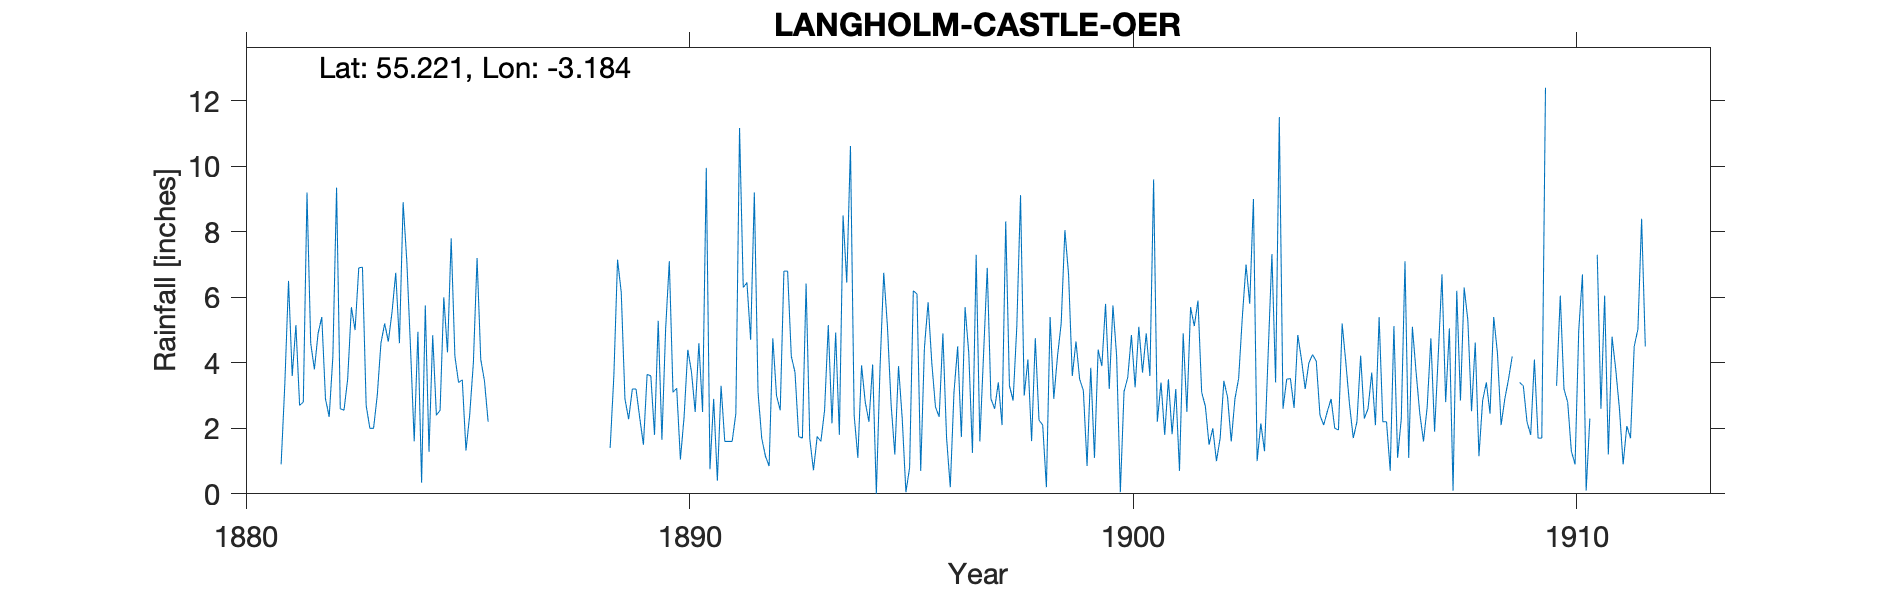

Source data for this figure (header and first rows):
LANGHOLM, CASTLE O'ER, , , , , , , , , , , , , , , , , , , , , , , 
Grid ref, NY248925, Long, -3.184, Lat, 55.22, Elevation, 640, ft, , , , , , , , , , , , , , , 
Station no, RR4262, , , , , , , , , , , , , , , , , , , , , , 
, 1880, 1881, 1882, 1883, 1884, 1885, 1886, 1887, 1888, 1889, 1890, 1891, 1892, 1893, 1894, 1895, 1896, 1897, 1898, 1899, 1900, 1901, 1902
January, , , 3.8, 6.9, 8.9, 4.32, , , , 2.9, 7.1, 2.9, 3.1, 1.7, 6.45, 2.72, 2.65, 1.6, 3, 6.7, 5.75, 2.2, 3.1
February, , , 4.9, 6.92, 7.1, 7.8, , , , 2.28, 3.1, 0.4, 1.7, 6.42, 10.62, 1.2, 2.35, 4.25, 4.1, 3.6, 4.2, 3.4, 2.67
March, , , 5.4, 2.7, 4.45, 4.2, , , , 3.2, 3.22, 3.3, 1.15, 1.67, 2.4, 3.9, 4.9, 6.9, 1.61, 4.65, 0.05, 1.8, 1.5
April, , 0.9, 2.9, 2, 1.6, 3.4, , , , 3.2, 1.05, 1.6, 0.85, 0.72, 1.1, 2.3, 1.7, 2.9, 4.75, 3.5, 3.12, 3.5, 2
May, , 3.35, 2.35, 2, 4.95, 3.48, , , , 2.32, 2.35, 1.6, 4.75, 1.75, 3.92, 0.05, 0.2, 2.6, 2.25, 3.15, 3.55, 1.82, 1
June, , 6.5, 4.2, 3, 0.34, 1.32, , , , 1.5, 4.4, 1.6, 3, 1.6, 2.8, 0.8, 3.1, 3.4, 2.1, 0.85, 4.85, 3.2, 1.7
July, , 3.6, 9.35, 4.6, 5.75, 2.4, , , , 3.65, 3.72, 2.45, 2.55, 2.55, 2.2, 6.2, 4.5, 2.1, 0.2, 3.85, 3.25, 0.7, 3.45
August, , 5.15, 2.6, 5.2, 1.28, 4, , , , 3.6, 2.5, 11.17, 6.8, 5.15, 3.95, 6.1, 1.73, 8.32, 5.4, 1.1, 5.1, 4.9, 2.95
September, , 2.7, 2.55, 4.65, 4.84, 7.2, , , 1.4, 1.8, 4.6, 6.3, 6.8, 2.15, 0, 0.7, 5.7, 3.3, 2.9, 4.4, 3.7, 2.5, 1.6
October, , 2.8, 3.5, 5.55, 2.4, 4.1, , , 3.6, 5.28, 2.5, 6.45, 4.2, 4.92, 3.85, 4.45, 4.3, 2.85, 4.2, 3.9, 4.9, 5.7, 2.9
November, , 9.2, 5.7, 6.75, 2.55, 3.45, , , 7.15, 1.65, 9.95, 4.7, 3.71, 1.8, 6.75, 5.85, 1.25, 5.12, 5.2, 5.8, 3.6, 5.12, 3.52
December, , 4.6, 5, 4.6, 6, 2.2, , , 6.15, 5.02, 0.75, 9.2, 1.75, 8.5, 5.12, 4, 7.3, 9.12, 8.05, 3.2, 9.6, 5.9, 5.4
Total, , , 52.25, 54.87, 50.16, 47.87, , , , 36.4, 45.24, 51.67, 40.36, 38.93, 49.16, 38.27, 39.68, 52.46, 43.76, 44.7, 51.67, 40.74, 31.79
1909 Feb 2.8 estimated therefore removed…, , , , , , , , , , , , , , , , , , , , , , , 
1910 records notes that several months l…, , , , , , , , , , , , , , , , , , , , , , , 
